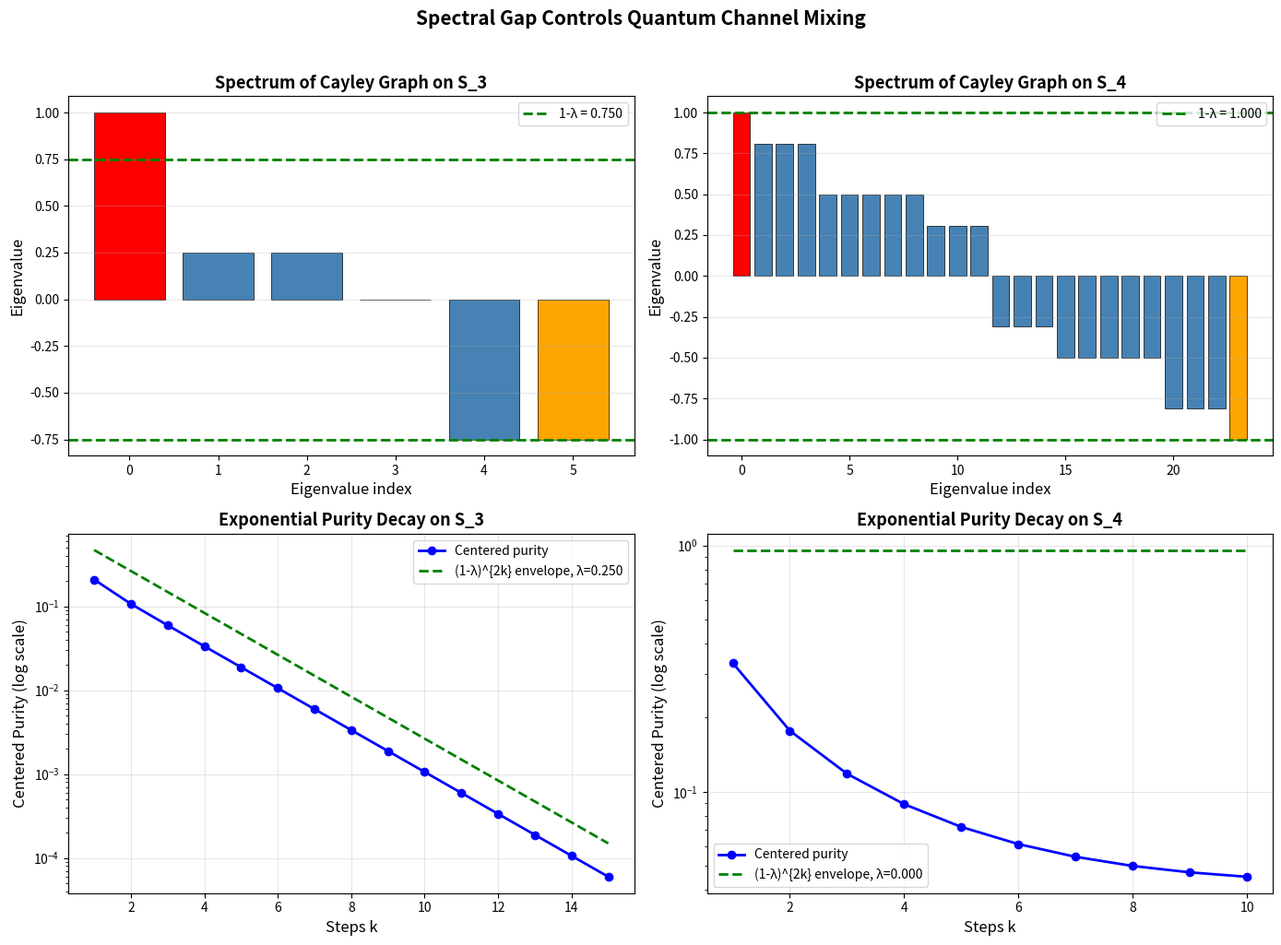

Write Python code to recreate this figure.
"""
Visualization: Spectral Gap and Eigenvalue Distribution

Shows the eigenvalue spectrum of normalized adjacency matrices for Cayley graphs
on S₃ and S₄, highlighting the spectral gap that controls quantum mixing.
"""

import numpy as np
import matplotlib.pyplot as plt
from itertools import permutations
from collections import defaultdict


# --- Inline group operations ---
def compose_perm(p, q):
    return tuple(p[q[i]] for i in range(len(p)))

def inverse_perm(p):
    inv = [0] * len(p)
    for i, v in enumerate(p):
        inv[v] = i
    return tuple(inv)

def symmetric_group(n):
    return [tuple(p) for p in permutations(range(n))]

def default_generators(n):
    sigma = list(range(n))
    sigma[0], sigma[1] = sigma[1], sigma[0]
    tau = tuple((i + 1) % n for i in range(n))
    return tuple(sigma), tau


def build_adjacency(G, gens):
    n_g = len(G)
    g_to_idx = {g: i for i, g in enumerate(G)}
    weight = 1.0 / len(gens)
    A = np.zeros((n_g, n_g))
    for i, g in enumerate(G):
        for s in gens:
            sg = compose_perm(s, g)
            j = g_to_idx[sg]
            A[j, i] += weight
    return A


fig, axes = plt.subplots(2, 2, figsize=(14, 10))

for col, n in enumerate([3, 4]):
    G = symmetric_group(n)
    sigma, tau = default_generators(n)
    gens = [sigma, inverse_perm(sigma), tau, inverse_perm(tau)]
    A = build_adjacency(G, gens)
    eigs = np.sort(np.linalg.eigvalsh(A))[::-1]
    gap = 1 - max(abs(eigs[1]), abs(eigs[-1]))

    # Top: eigenvalue bar chart
    ax = axes[0, col]
    colors = ['red' if i == 0 else ('orange' if abs(e) == max(abs(eigs[1]), abs(eigs[-1]))
              else 'steelblue') for i, e in enumerate(eigs)]
    ax.bar(range(len(eigs)), eigs, color=colors, edgecolor='black', linewidth=0.5)
    ax.axhline(y=1-gap, color='green', linestyle='--', linewidth=2,
               label=f'1-λ = {1-gap:.3f}')
    ax.axhline(y=-(1-gap), color='green', linestyle='--', linewidth=2)
    ax.set_xlabel('Eigenvalue index', fontsize=12)
    ax.set_ylabel('Eigenvalue', fontsize=12)
    ax.set_title(f'Spectrum of Cayley Graph on S_{n}', fontsize=13, fontweight='bold')
    ax.legend(fontsize=10)
    ax.grid(True, alpha=0.3, axis='y')

    # Bottom: centered purity decay (log scale)
    ax = axes[1, col]
    max_k = 15 if n == 3 else 10
    ks = list(range(1, max_k + 1))
    group_size = len(G)

    centered_purities = []
    for k in ks:
        dist = defaultdict(float)
        dist[tuple(range(n))] = 1.0
        weight = 0.25
        for _ in range(k):
            new_dist = defaultdict(float)
            for x, px in dist.items():
                if px == 0: continue
                for g in gens:
                    new_dist[compose_perm(g, x)] += weight * px
            dist = new_dist
        pur = sum(p**2 for p in dist.values())
        centered_purities.append(pur - 1.0/group_size)

    envelope = [(1 - 1.0/group_size) * (1 - gap)**(2*k) for k in ks]

    ax.semilogy(ks, centered_purities, 'bo-', markersize=6, label='Centered purity', linewidth=2)
    ax.semilogy(ks, envelope, 'g--', linewidth=2,
                label=f'(1-λ)^{{2k}} envelope, λ={gap:.3f}')
    ax.set_xlabel('Steps k', fontsize=12)
    ax.set_ylabel('Centered Purity (log scale)', fontsize=12)
    ax.set_title(f'Exponential Purity Decay on S_{n}', fontsize=13, fontweight='bold')
    ax.legend(fontsize=10)
    ax.grid(True, alpha=0.3)

fig.suptitle('Spectral Gap Controls Quantum Channel Mixing',
             fontsize=15, fontweight='bold', y=1.02)
plt.tight_layout()
plt.savefig('spectral_gap.png', dpi=150, bbox_inches='tight')
print("Saved spectral_gap.png")
